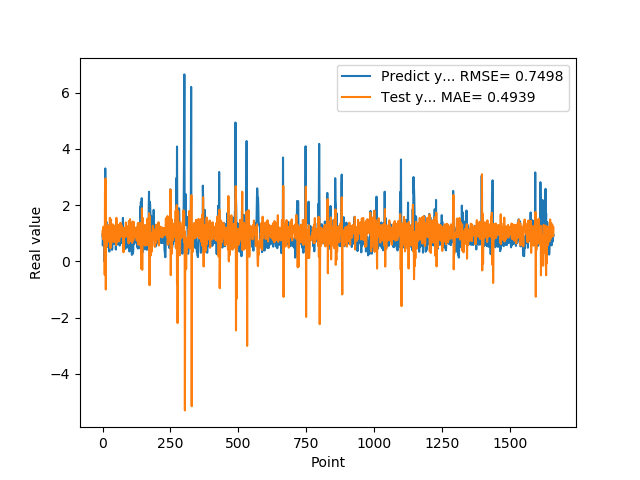

The data file committed next to this chart (first rows):
9.743152856830000763e-01, 9.054131681701691470e-01
5.654720067979999154e-01, 1.111018702101787659e+00
7.307389974590000614e-01, 7.889651770814751774e-01
1.074290990829999792e+00, 1.235957595217735960e+00
9.521890282630000035e-01, 1.221082380525453370e+00
9.879170060160000766e-01, 8.483886278282002369e-01
1.011654973029999960e+00, 9.913674166545303201e-01
0.000000000000000000e+00, 9.550263733177000169e-01
7.643579840659999736e-01, -4.790637339045808463e-01
7.788103222849999119e-01, 2.442156999462928635e+00
3.306220054629999794e+00, 1.071408042919270276e+00
1.055441975589999970e+00, 2.946632988583303359e+00
7.543110251430000801e-01, -1.001832724049509737e+00
7.915459871289999283e-01, 8.401743728434807323e-01
1.409499049189999909e+00, 1.225940921314739862e+00
8.875439763070001042e-01, 6.051652500156372572e-01
6.401469707490000660e-01, 5.367899087707281858e-01
5.082880258560000808e-01, 9.396560162295548579e-01
8.640019893649999450e-01, 9.856060255352141475e-01
5.725920200349999822e-01, 1.193744149403531019e+00
8.469420075419999971e-01, 8.402408087500440326e-01
9.181020259860001032e-01, 1.282117554272864224e+00
7.976629734039999420e-01, 1.084659717903478260e+00
9.608020186419998776e-01, 9.359483085951790793e-01
9.555831551549999192e-01, 1.128837267030947222e+00
3.470349907879999862e-01, 9.447039454153882687e-01
9.546210169789999256e-01, 6.804010404569075243e-01
1.293938040730000072e+00, 1.549364057899663472e+00
5.251880288119999962e-01, 1.151926842900121706e+00
4.773890078070000542e-01, 4.677222889816523566e-01
1.275226235389999907e+00, 1.146582075039379367e+00
8.723750114439999814e-01, 1.492923798803394098e+00
8.355640172959999390e-01, 6.387533670398828356e-01
7.321749925609999377e-01, 9.870452272723161391e-01
7.640249729160000225e-01, 9.195441732670297519e-01
4.072830080990000323e-01, 1.102365492095935151e+00
4.752210080619999610e-01, 9.319590442054757062e-01
8.781340122220000488e-01, 1.254965610640411011e+00
7.414129972460000717e-01, 1.316270116961905101e+00
1.258002042770000051e+00, 1.091536901021563644e+00
1.069700956339999953e+00, 1.268188986846275013e+00
7.274609804150000691e-01, 7.068492011678559894e-01
7.892770171170000459e-01, 6.865604572386759807e-01
6.237750053410000550e-01, 1.116502362279783389e+00
6.914690136910000007e-01, 9.767717543997915808e-01
8.557710051540000640e-01, 1.142681688993510303e+00
7.093830108640000187e-01, 1.270758300674775798e+00
1.014547944070000041e+00, 9.213277485298573266e-01
1.115731000900000103e+00, 1.235119796250158331e+00
4.182830154900000208e-01, 1.034638663952190285e+00
1.002280950550000105e+00, 5.775182625615935539e-01
1.218860983849999968e+00, 1.548649484399205800e+00
1.143296003339999922e+00, 9.127514666038687441e-01
6.528189778330000248e-01, 7.982652365038563902e-01
6.746559739110000731e-01, 6.923703917999113333e-01
6.009536385540000802e-01, 1.126281899941417697e+00
6.694570183749999348e-01, 9.642162751123779518e-01
6.538079977039999990e-01, 1.300178008954747000e+00
7.814120054240000224e-01, 1.122615453675319230e+00
1.206303954120000022e+00, 1.121594704306708268e+00
8.469259738919999725e-01, 1.239235521025389808e+00
... 1,599 more rows
